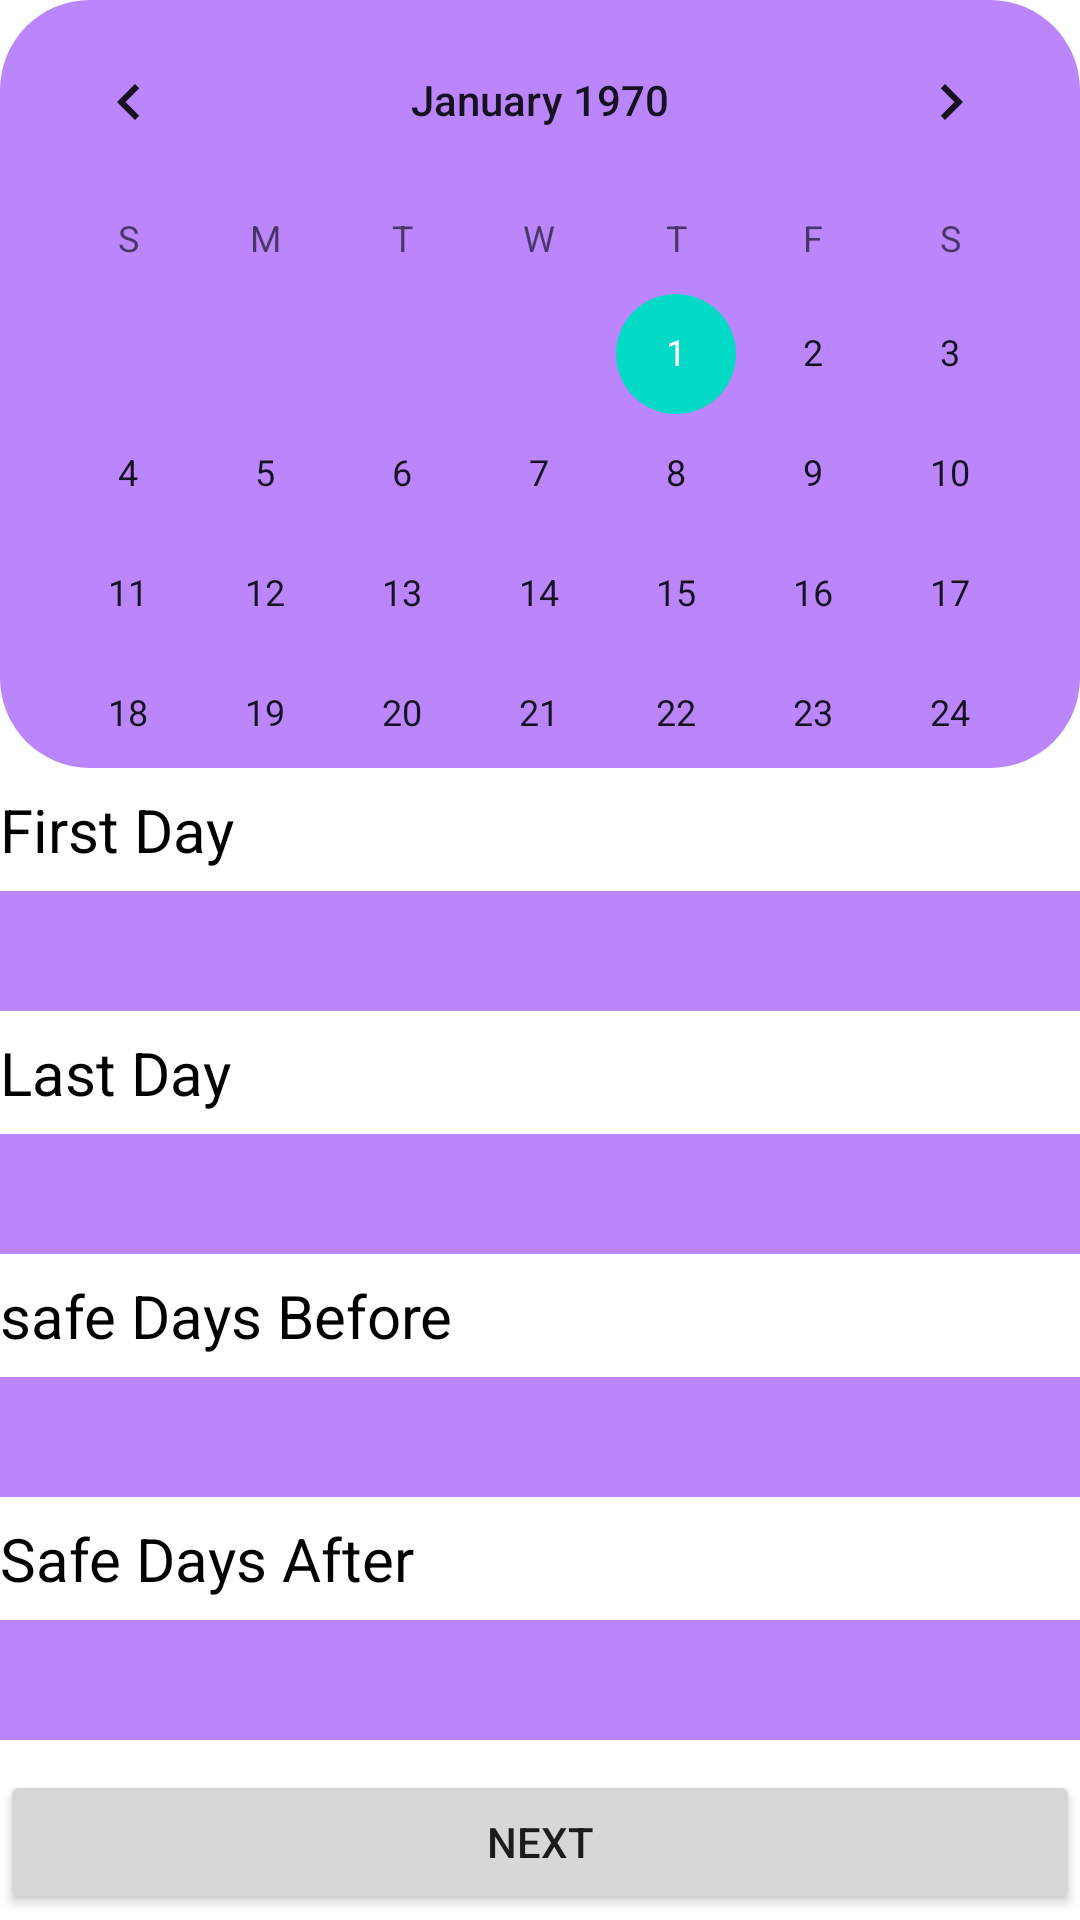

Android layout source for this screen:
<!-- AndroidManifest.xml: application theme Theme.SafetyTips -->
<!-- res/layout/fragment_calender.xml -->
<?xml version="1.0" encoding="utf-8"?>
<LinearLayout
    xmlns:android="http://schemas.android.com/apk/res/android"
    xmlns:tools="http://schemas.android.com/tools"
    android:layout_width="match_parent"
    android:layout_height="match_parent"
    tools:context=".Fragments.calenderFragment"
    android:orientation="vertical"
    android:weightSum="10">

    <LinearLayout
        android:layout_width="match_parent"
        android:layout_height="0dp"
        android:layout_weight="4"
        android:orientation="vertical"
        android:background="@drawable/bg_calender">

        <CalendarView
            android:id="@+id/calender_view"
            android:layout_width="match_parent"
            android:layout_height="match_parent"
            android:layout_weight="3">

        </CalendarView>


    </LinearLayout>

    <LinearLayout
        android:layout_width="match_parent"
        android:layout_height="0dp"
        android:layout_weight="6">
        <RelativeLayout
            android:layout_width="match_parent"
            android:layout_height="match_parent">

            <TextView
                android:id="@+id/first_day"
                android:layout_width="match_parent"
                android:layout_height="wrap_content"
                android:text="First Day"
                android:textSize="20sp"
                android:layout_marginTop="7dp"
                android:textColor="@color/black">
            </TextView>
            <View
                android:id="@+id/line_i"
                android:layout_width="fill_parent"
                android:layout_height="40dp"
                android:background="@color/purple_200"
                android:layout_marginTop="7dp"
                android:layout_below="@id/first_day">

            </View>

            <TextView
                android:id="@+id/last_day"
                android:layout_width="match_parent"
                android:layout_height="wrap_content"
                android:text="Last Day"
                android:layout_marginTop="7dp"
                android:textSize="20sp"
                android:textColor="@color/black"
                android:layout_below="@id/line_i">

            </TextView>
            <View
                android:id="@+id/line_2"
                android:layout_width="fill_parent"
                android:layout_height="40dp"
                android:layout_marginTop="7dp"
                android:background="@color/purple_200"
                android:layout_below="@id/last_day">

            </View>

            <TextView
                android:id="@+id/safe_day_before"
                android:layout_width="match_parent"
                android:layout_height="wrap_content"
                android:text="safe Days Before"
                android:textSize="20sp"
                android:layout_marginTop="7dp"
                android:textColor="@color/black"
                android:layout_below="@id/line_2">

            </TextView>
            <View
                android:id="@+id/line_3"
                android:layout_width="fill_parent"
                android:layout_height="40dp"
                android:layout_marginTop="7dp"
                android:background="@color/purple_200"
                android:layout_below="@id/safe_day_before">

            </View>

            <TextView
                android:id="@+id/safe_day_after"
                android:layout_width="match_parent"
                android:layout_height="wrap_content"
                android:text="Safe Days After"
                android:textSize="20sp"
                android:textColor="@color/black"
                android:layout_marginTop="7dp"
                android:layout_below="@id/line_3">

            </TextView>
            <View
                android:id="@+id/line_4"
                android:layout_width="fill_parent"
                android:layout_height="40dp"
                android:layout_marginTop="7dp"
                android:background="@color/purple_200"
                android:layout_below="@id/safe_day_after">

            </View>
            <Button
                android:layout_width="match_parent"
                android:layout_height="wrap_content"
                android:layout_below="@id/line_4"
                android:text="next"
                android:layout_marginTop="10dp"
                android:id="@+id/nxt">

            </Button>
        </RelativeLayout>

    </LinearLayout>

</LinearLayout>
<!-- resources referenced by this layout -->
<resources>
  <!-- drawable bg_calender (drawable) -->
  <?xml version="1.0" encoding="utf-8"?>
  <shape xmlns:android="http://schemas.android.com/apk/res/android">
  
      <corners
          android:radius="30dp">
  
      </corners>
      <solid
          android:color="@color/purple_200">
  
      </solid>
  
  </shape>
  <style name="Theme.SafetyTips" parent="Theme.MaterialComponents.DayNight.NoActionBar">
          
          <item name="colorPrimary">@color/purple_500</item>
          <item name="colorPrimaryVariant">@color/purple_700</item>
          <item name="colorOnPrimary">@color/white</item>
          
          <item name="colorSecondary">@color/teal_200</item>
          <item name="colorSecondaryVariant">@color/teal_700</item>
          <item name="colorOnSecondary">@color/black</item>
          
          <item name="android:statusBarColor" tools:targetApi="l">?attr/colorPrimaryVariant</item>
          
      </style>
  <!-- not gathered from this repository: default colours our renderer supplied (Android Studio template values) -->
  <color name="purple_200">#FFBB86FC</color>
  <color name="purple_500">#FF6200EE</color>
  <color name="purple_700">#FF3700B3</color>
  <color name="teal_200">#FF03DAC5</color>
  <color name="teal_700">#FF018786</color>
  <color name="black">#FF000000</color>
  <color name="white">#FFFFFFFF</color>
</resources>
